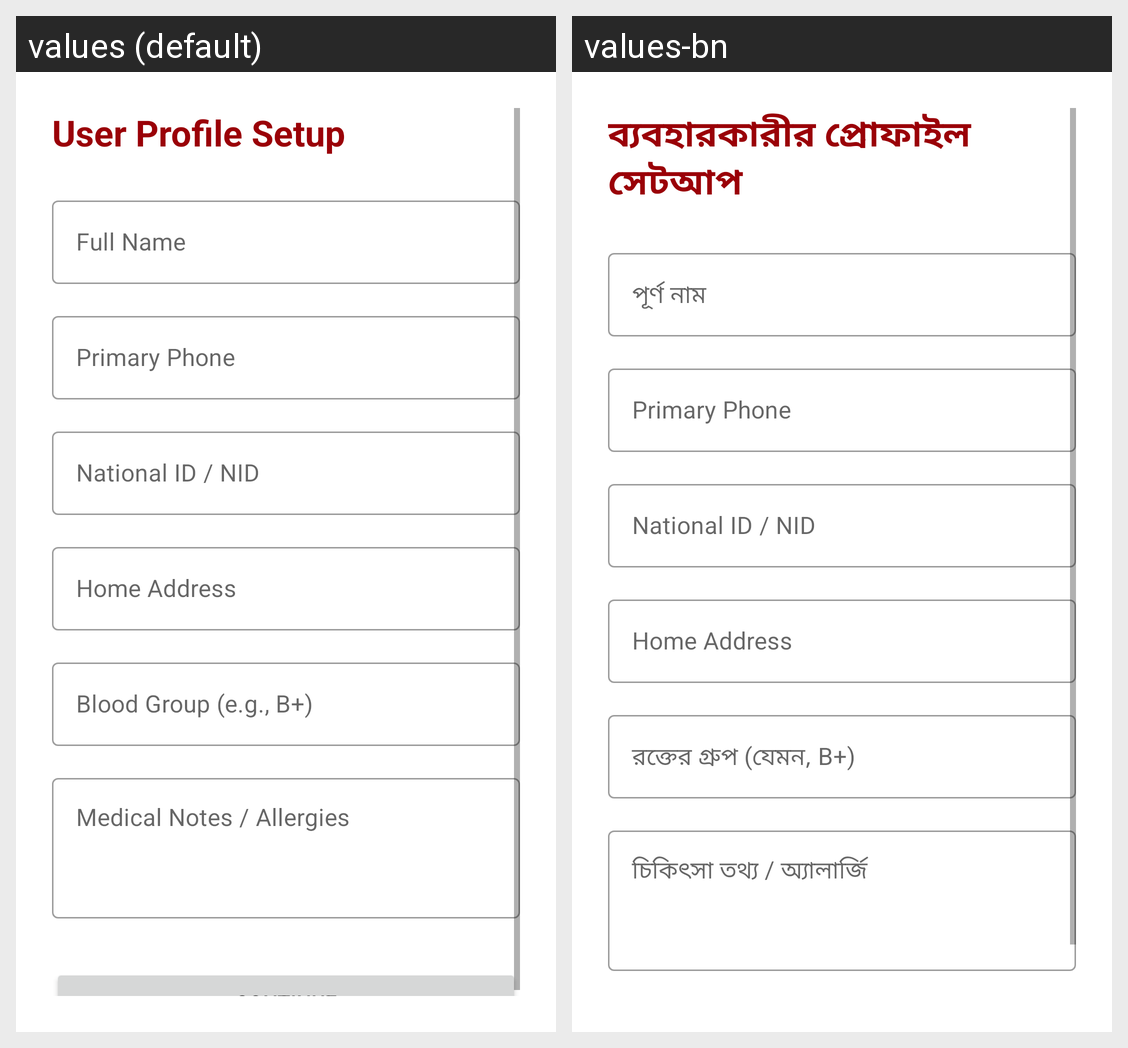

The same Android screen rendered under two of its app's locales, left to right. List the strings drawn on it with the default value and each locale's translation.
Android screen res/layout/fragment_profile_setup.xml rendered under 2 locales, left to right: values (default), values-bn. Device: Nexus 5 (rendered at 1080×1920; each locale shown at half size, 540×960, under a caption strip naming it); theme Theme.Obhoy.
Strings drawn on this screen, with the default value and each locale's value (text and hints the layout hard-codes, and strings that could not be matched under every locale, appear in the picture but are not listed):

title_profile_setup
  values: User Profile Setup
  values-bn: ব্যবহারকারীর প্রোফাইল সেটআপ

hint_full_name
  values: Full Name
  values-bn: পূর্ণ নাম

hint_blood_group
  values: Blood Group (e.g., B+)
  values-bn: রক্তের গ্রুপ (যেমন, B+)

hint_medical_notes
  values: Medical Notes / Allergies
  values-bn: চিকিৎসা তথ্য / অ্যালার্জি
